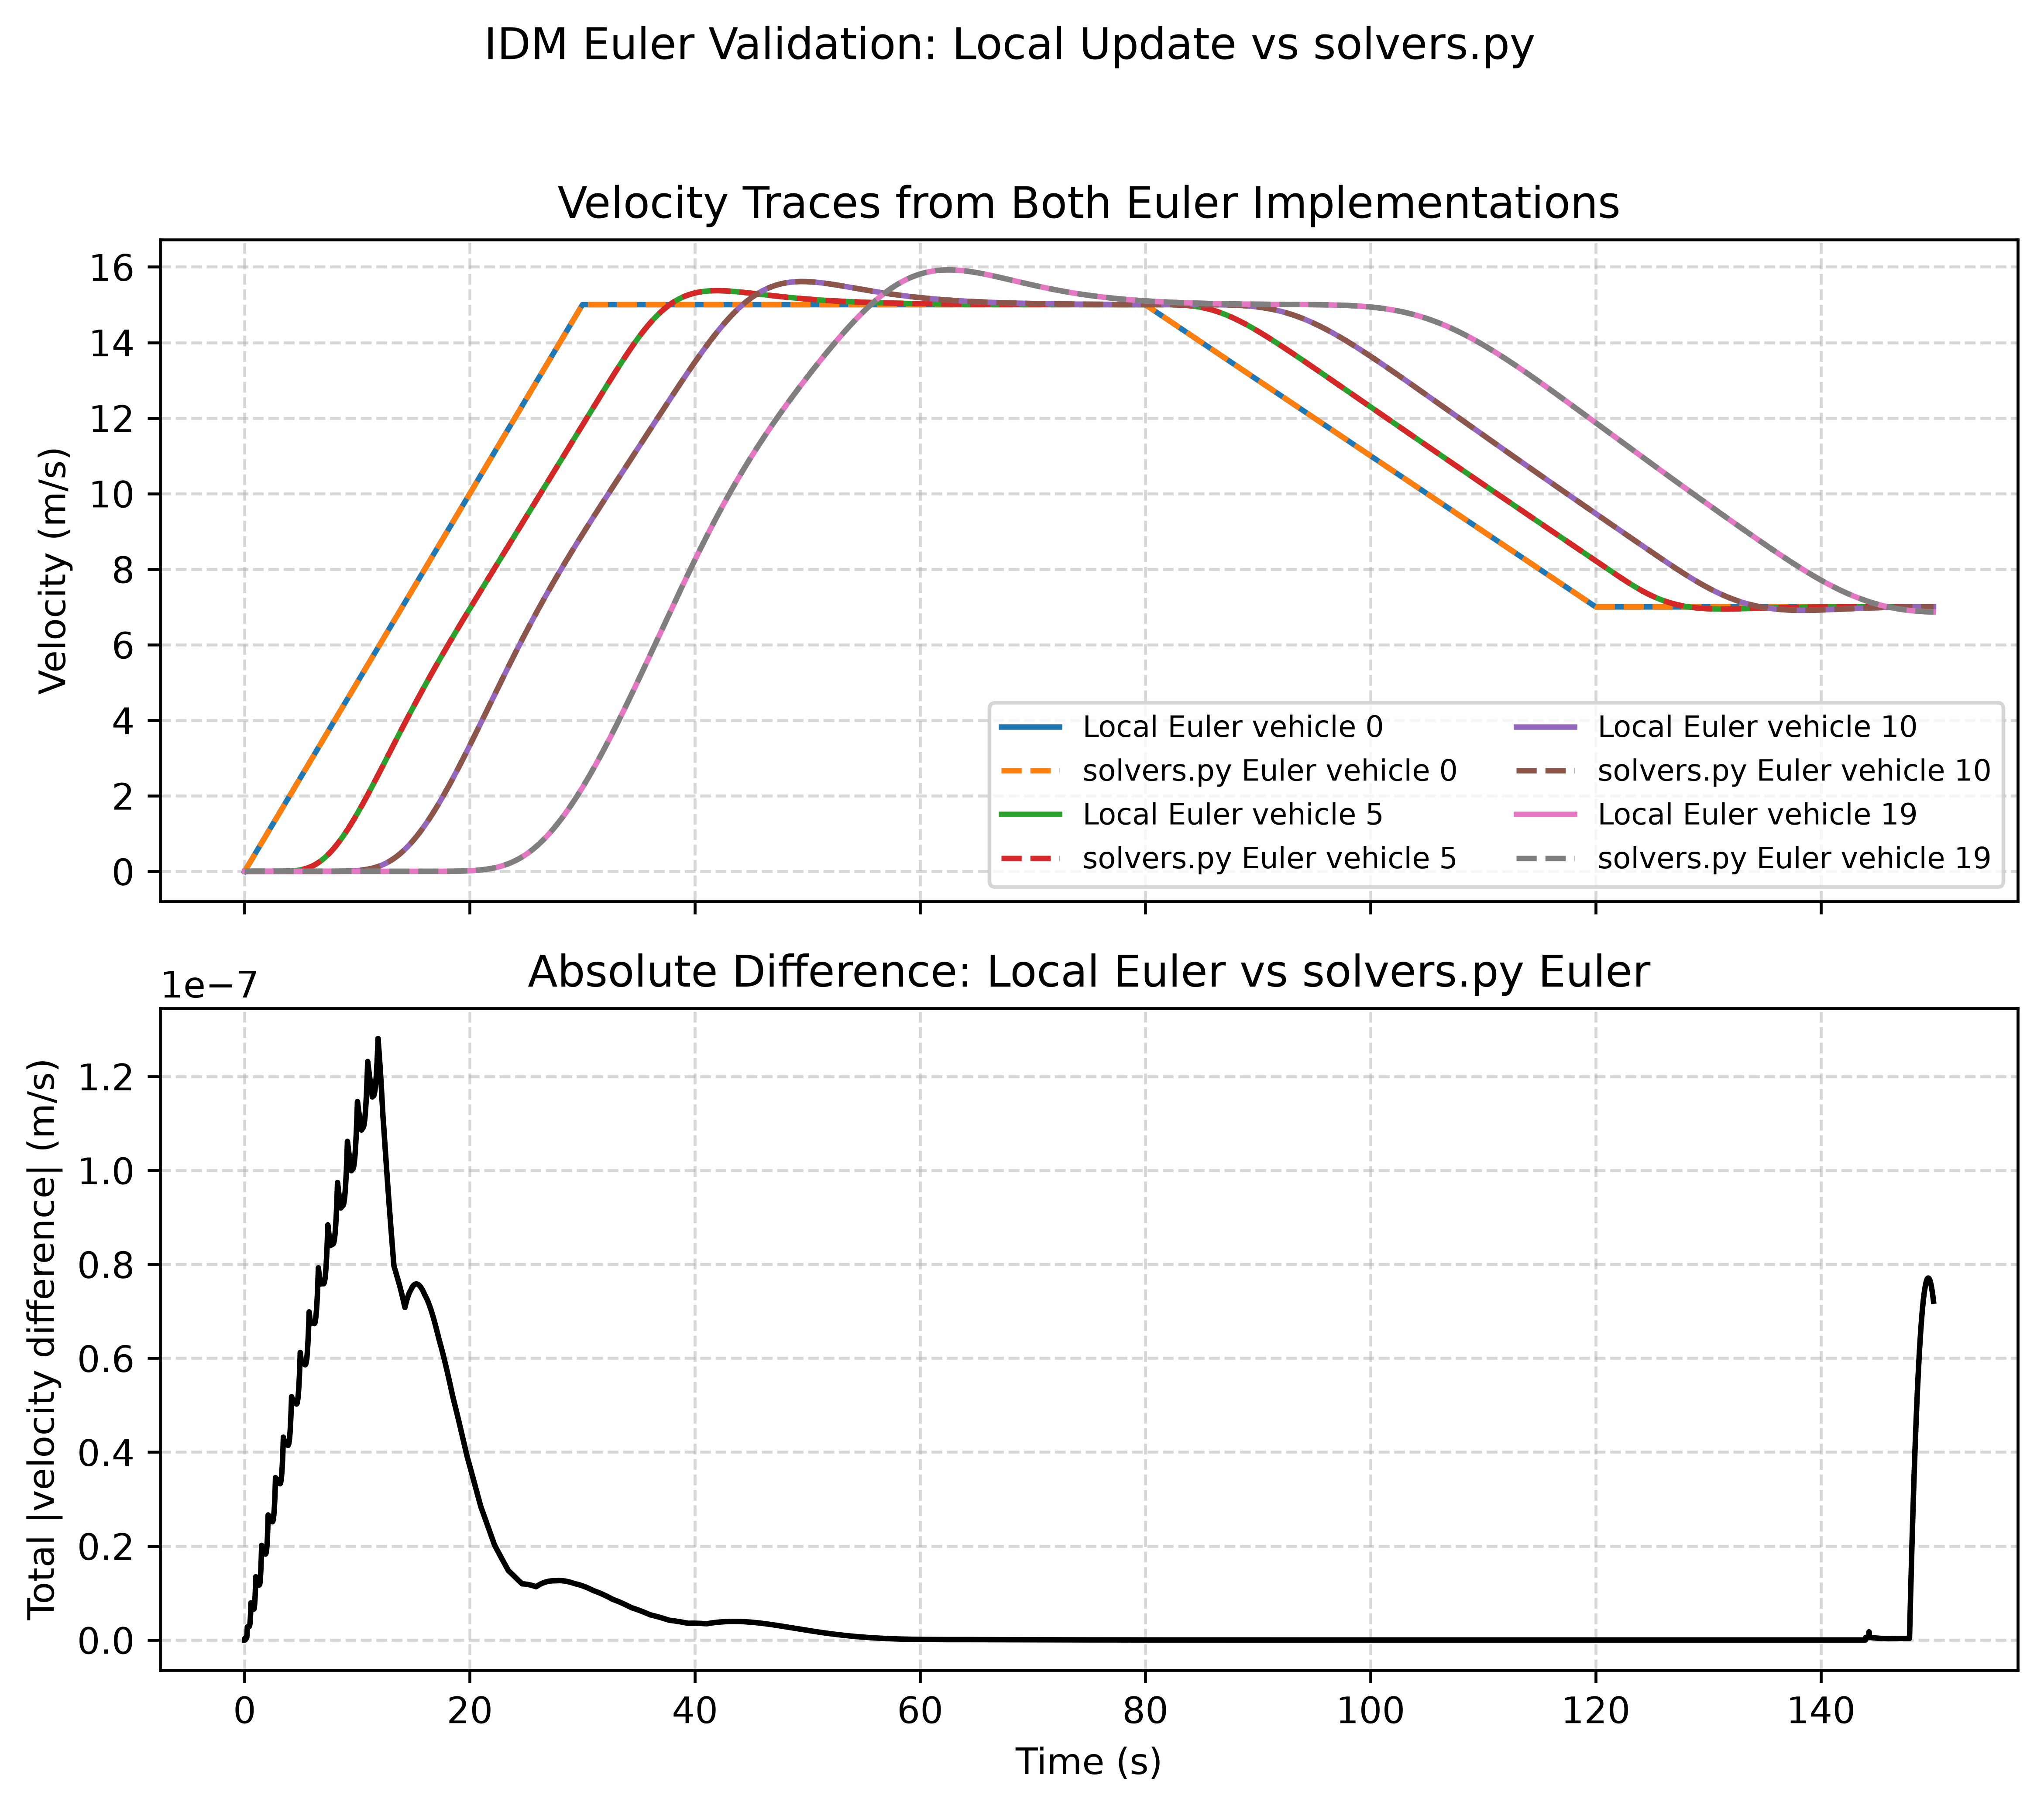

Values plotted in this chart, from the file beside it:
time_s, total_abs_velocity_difference_mps, mean_abs_velocity_difference_mps, max_abs_velocity_difference_mps
0.0, 0.0, 0.0, 0.0
0.01, 0.0, 0.0, 0.0
0.02, 0.0, 0.0, 0.0
0.03, 0.0, 0.0, 0.0
0.04, 0.0, 0.0, 0.0
0.05, 7.199729878948346e-11, 3.599864939474173e-12, 7.199729878948346e-11
0.06, 4.298994147333701e-10, 2.1494970736668505e-11, 4.298994147333701e-10
0.07, 4.237088893077611e-10, 2.1185444465388053e-11, 4.237002562135216e-10
0.08, 4.176075245609929e-10, 2.0880376228049647e-11, 4.175387955385197e-10
0.09, 4.115940455129403e-10, 2.0579702275647015e-11, 4.112864142591361e-10
0.1, 4.0566719183843254e-10, 2.0283359591921626e-11, 4.0464725037381305e-10
0.11, 3.998257365189787e-10, 1.9991286825948937e-11, 3.97036074684111e-10
0.12, 3.9406845120381873e-10, 1.9703422560190937e-11, 3.874095964029293e-10
0.13, 3.883941501747809e-10, 1.9419707508739045e-11, 3.740450948974736e-10
0.14, 3.8280168235261297e-10, 1.914008411763065e-11, 3.5425980415838037e-10
0.15, 3.7728994461974405e-10, 1.8864497230987202e-11, 3.2406558103661763e-10
0.16, 3.883687198502814e-10, 1.941843599251407e-11, 2.9426378267418317e-10
0.17, 4.2395735588845594e-10, 2.1197867794422798e-11, 2.64852397347022e-10
0.18, 4.947603273741316e-10, 2.4738016368706577e-11, 2.588831016225868e-10
0.19, 6.149246951636325e-10, 3.074623475818162e-11, 4.076416111331582e-10
0.2, 8.027871474248457e-10, 4.0139357371242285e-11, 6.236834848571959e-10
0.21, 1.0817147857445115e-09, 5.4085739287225575e-11, 9.30360513962114e-10
0.22, 1.4810433266454904e-09, 7.405216633227452e-11, 1.356985221523388e-09
0.23, 2.03711636492828e-09, 1.01855818246414e-10, 1.9398675892290384e-09
0.24, 2.7944289455746845e-09, 1.3972144727873422e-10, 2.7234551653876337e-09
0.25, 2.7541918359307477e-09, 1.3770959179653738e-10, 2.708893224401265e-09
0.26, 2.714534417248825e-09, 1.3572672086244125e-10, 2.69422251708562e-09
0.27, 2.691936548336717e-09, 1.3459682741683584e-10, 2.6793168896865885e-09
0.28, 2.7039227790114367e-09, 1.3519613895057183e-10, 2.6640137469335903e-09
0.29, 2.715734117585184e-09, 1.3578670587925921e-10, 2.6481053443383454e-09
0.3, 2.7273670561975876e-09, 1.3636835280987938e-10, 2.63132863898008e-09
0.31, 2.7388181509352667e-09, 1.3694090754676334e-10, 2.6133532977645776e-09
0.32, 2.7500841310846014e-09, 1.3750420655423006e-10, 2.5937678751475376e-09
0.33, 2.761161869810398e-09, 1.380580934905199e-10, 2.5720638965331937e-09
0.34, 2.7720483735123922e-09, 1.3860241867561962e-10, 2.547617582226987e-09
0.35, 2.7827407551588724e-09, 1.3913703775794362e-10, 2.519668976130872e-09
0.36, 2.7932362902680425e-09, 1.3966181451340212e-10, 2.487298421893767e-09
0.37, 2.803532368926788e-09, 1.401766184463394e-10, 2.449399856274688e-09
0.38, 2.813626502455128e-09, 1.406813251227564e-10, 2.4046508744213357e-09
0.39, 2.823516339405539e-09, 1.4117581697027695e-10, 2.3514791966938844e-09
0.4, 2.8331996468969643e-09, 1.4165998234484822e-10, 2.2880252812385347e-09
0.41, 2.8557420002162545e-09, 1.4278710001081274e-10, 2.225168478808861e-09
0.42, 2.8937010068217833e-09, 1.4468505034108916e-10, 2.162905276215158e-09
0.43, 2.9500599483388315e-09, 1.4750299741694158e-10, 2.10123215627085e-09
0.44, 3.0282837277922434e-09, 1.5141418638961217e-10, 2.040145693715835e-09
0.45, 3.1323799847328456e-09, 1.5661899923664228e-10, 1.979642457961062e-09
0.46, 3.2669662814991444e-09, 1.6334831407495723e-10, 1.919719022414126e-09
0.47, 3.4373432726928604e-09, 1.7186716363464302e-10, 1.860371996453967e-09
0.48, 3.6495742108459293e-09, 1.8247871054229647e-10, 1.80159792684272e-09
0.49, 3.91057178507259e-09, 1.9552858925362948e-10, 1.743393517550459e-09
0.5, 4.228191628837693e-09, 2.1140958144188465e-10, 2.037980724178823e-09
0.51, 4.611333701562921e-09, 2.3056668507814606e-10, 2.4597778534030112e-09
0.52, 5.070051944937944e-09, 2.535025972468972e-10, 2.956672314979869e-09
0.53, 5.6156719421058044e-09, 2.8078359710529023e-10, 3.539943201236184e-09
0.54, 6.260917575036671e-09, 3.1304587875183354e-10, 4.222259661901262e-09
0.55, 7.020047029025879e-09, 3.510023514512939e-10, 5.0178154964442e-09
0.56, 7.908998368229519e-09, 3.9544991841147596e-10, 5.9424733973578725e-09
0.57, 7.843645177373285e-09, 3.9218225886866427e-10, 5.9120191195916055e-09
0.58, 7.779089335328151e-09, 3.8895446676640757e-10, 5.881452491696137e-09
0.59, 7.715315690294112e-09, 3.857657845147056e-10, 5.850640116378257e-09
... 14,941 more rows
